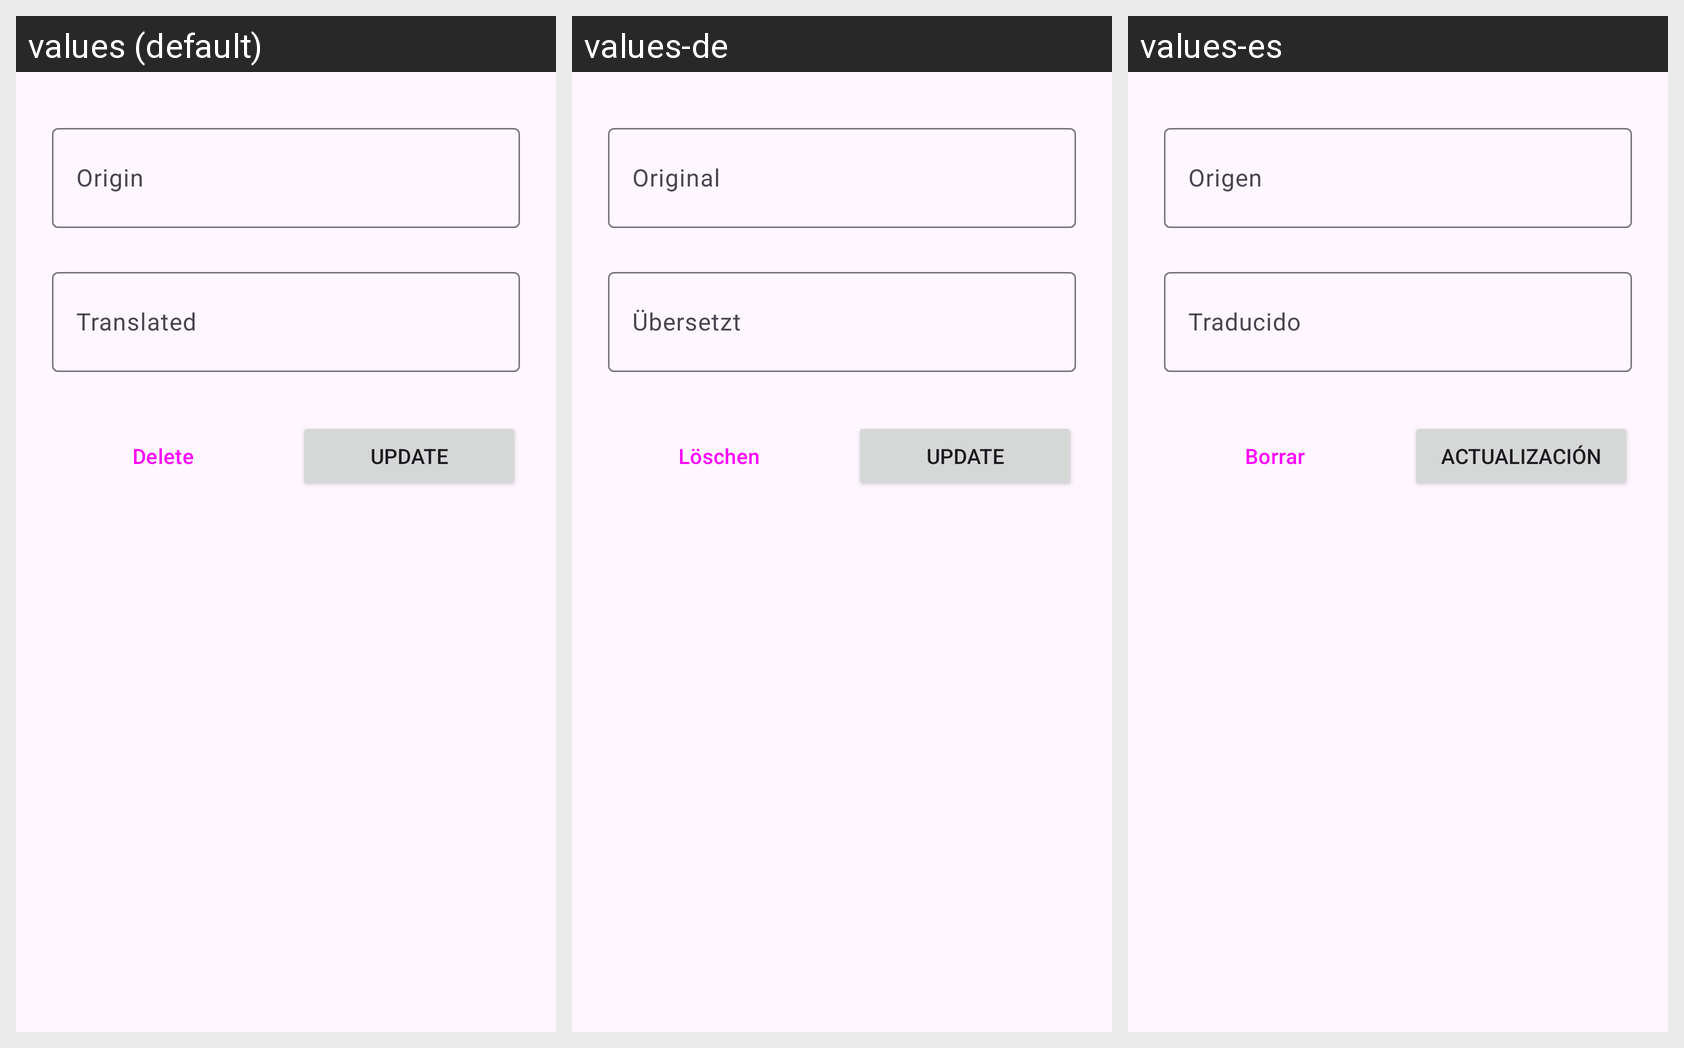

Translations of the strings shown on this Android screen, per locale in the grid:
Android screen res/layout/activity_update_words.xml rendered under 3 locales, left to right: values (default), values-de, values-es. Device: Nexus 5 (rendered at 1080×1920; each locale shown at half size, 540×960, under a caption strip naming it); theme Theme.Cards.
Other locales in the repository, not shown: values-fr, values-ru, values-uk.
Strings drawn on this screen, with the default value and each locale's value (text and hints the layout hard-codes, and strings that could not be matched under every locale, appear in the picture but are not listed):

origin
  values: Origin
  values-de: Original
  values-es: Origen

translated
  values: Translated
  values-de: Übersetzt
  values-es: Traducido

update
  values: Update
  values-de: Update
  values-es: Actualización

delete
  values: Delete
  values-de: Löschen
  values-es: Borrar
